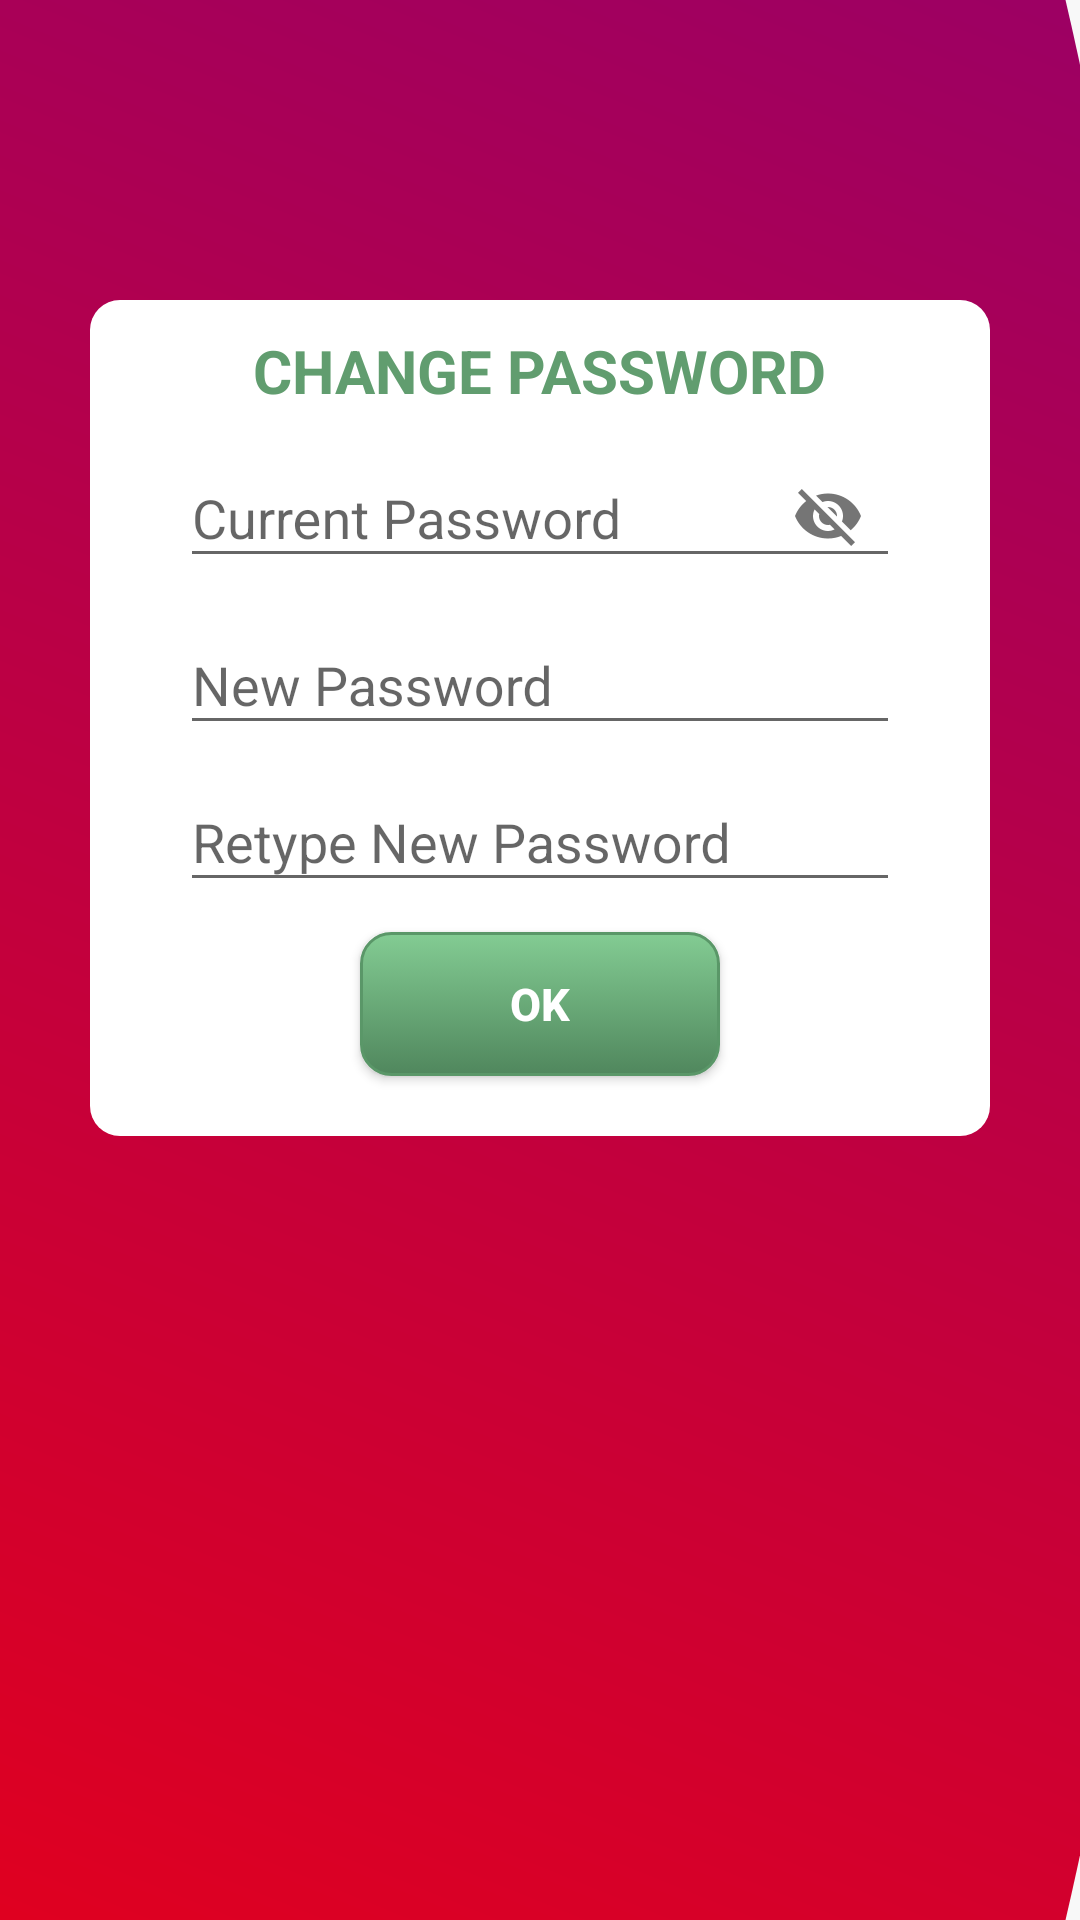

Layout XML and referenced resources for this Android screen:
<!-- AndroidManifest.xml: application theme AppTheme -->
<!-- res/layout/activity_change_password.xml -->
<?xml version="1.0" encoding="utf-8"?>
<RelativeLayout xmlns:android="http://schemas.android.com/apk/res/android"
    xmlns:tools="http://schemas.android.com/tools"
    xmlns:app="http://schemas.android.com/apk/res-auto"
    android:id="@+id/activity_change_password"
    android:gravity="center_vertical"
    android:layout_width="match_parent"
    android:layout_height="match_parent"
    android:background="@color/lightGray"
    tools:context="com.example.mypc.uco.ChangePasswordActivity">

    <ImageView
        android:id="@+id/background"
        android:layout_width="match_parent"
        android:layout_height="match_parent"
        android:layout_marginRight="100dp"
        android:background="@drawable/application_background"
        android:contentDescription="@string/shape_in_every_background"
        android:scaleX="2"
        android:scaleY="2"
        android:layout_marginEnd="100dp" />

    <RelativeLayout
        android:layout_width="match_parent"
        android:layout_height="wrap_content"
        android:layout_centerHorizontal="true"
        android:layout_marginTop="100dp"
        android:layout_marginLeft="30dp"
        android:layout_marginRight="30dp"
        android:background="@drawable/edit_text_style"
        android:orientation="vertical"
        android:paddingLeft="30dp"
        android:paddingRight="30dp">

        <TextView
            android:id="@+id/changePassword"
            android:layout_width="wrap_content"
            android:layout_height="wrap_content"
            android:layout_marginTop="10dp"
            android:text="CHANGE PASSWORD"
            android:layout_centerHorizontal="true"
            android:textColor="@color/textGreen"
            android:textSize="20dp"
            android:textStyle="bold" />

        <com.google.android.material.textfield.TextInputLayout
            android:id="@+id/currentPasswordTextLayout"
            android:layout_width="match_parent"
            android:layout_height="wrap_content"
            android:layout_below="@id/changePassword"
            app:passwordToggleEnabled="true">

            <com.google.android.material.textfield.TextInputEditText
                android:id="@+id/currentPassword"
                android:layout_width="match_parent"
                android:layout_height="wrap_content"
                android:layout_marginTop="10dp"
                android:textColor="@color/black"
                android:hint="Current Password" />

        </com.google.android.material.textfield.TextInputLayout>

        <com.google.android.material.textfield.TextInputLayout
            android:id="@+id/newPassword1TextLayout"
            android:layout_width="match_parent"
            android:layout_height="wrap_content"
            android:layout_below="@id/currentPasswordTextLayout">

            <com.google.android.material.textfield.TextInputEditText
                android:id="@+id/newPassword1"
                android:layout_width="match_parent"
                android:layout_height="wrap_content"
                android:layout_marginTop="10dp"
                android:hint="New Password"
                android:textColor="@color/black"/>

        </com.google.android.material.textfield.TextInputLayout>

        <com.google.android.material.textfield.TextInputLayout
            android:id="@+id/newPassword2TextLayout"
            android:layout_width="match_parent"
            android:layout_height="wrap_content"
            android:layout_below="@id/newPassword1TextLayout">

            <com.google.android.material.textfield.TextInputEditText
                android:id="@+id/newPassword2"
                android:layout_width="match_parent"
                android:layout_height="wrap_content"
                android:layout_marginTop="10dp"
                android:hint="Retype New Password"
                android:textColor="@color/black"/>

        </com.google.android.material.textfield.TextInputLayout>

        <Button
            android:id="@+id/ok"
            android:layout_width="wrap_content"
            android:layout_height="wrap_content"
            android:layout_below="@id/newPassword2TextLayout"
            android:layout_marginTop="10dp"
            android:background="@drawable/button_style"
            android:textColor="@color/white"
            android:layout_marginBottom="20dp"
            android:text="OK"
            android:paddingLeft="50dp"
            android:paddingTop="10dp"
            android:paddingRight="50dp"
            android:paddingBottom="10dp"
            android:textSize="15sp"
            android:textStyle="bold"
            android:layout_centerHorizontal="true"/>

    </RelativeLayout>

</RelativeLayout>
<!-- resources referenced by this layout -->
<resources>
  <color name="black">#000000</color>
  <color name="lightGray">#F8F8F8</color>
  <color name="textGreen">#619d6f</color>
  <color name="white">#FFFFFF</color>
  <!-- drawable application_background (drawable-xxhdpi) -->
  <?xml version="1.0" encoding="utf-8"?>
  <shape
      xmlns:android="http://schemas.android.com/apk/res/android"
      android:shape="oval">
  
      <gradient
          android:startColor="#FF0000"
          android:endColor="#800080"
          android:angle="45"/>
  
      <size
          android:width="1000dp"
          android:height="1000dp" />
  
  </shape>
  <!-- drawable button_style (drawable) -->
  <?xml version="1.0" encoding="utf-8"?>
  <selector xmlns:android="http://schemas.android.com/apk/res/android">
      <item>
          <shape>
              <gradient
                  android:startColor="#83cc93"
                  android:endColor="#50875d"
                  android:angle="270" />
              <stroke
                  android:width="1dp"
                  android:color="#5a9768" />
              <corners
                  android:radius="10dp" />
              <padding
                  android:left="0dp"
                  android:top="0dp"
                  android:right="0dp"
                  android:bottom="0dp" />
          </shape>
      </item>
  </selector>
  <!-- drawable edit_text_style (drawable) -->
  <?xml version="1.0" encoding="utf-8"?>
  <selector xmlns:android="http://schemas.android.com/apk/res/android">
      <item>
          <shape>
              <solid
                  android:color="#FFFFFF" />
              <corners
                  android:radius="10dp" />
              <padding
                  android:left="0dp"
                  android:top="0dp"
                  android:right="0dp"
                  android:bottom="0dp" />
          </shape>
      </item>
  </selector>
  <string name="shape_in_every_background">Shape in every background</string>
  <style name="AppTheme" parent="Theme.AppCompat.Light.DarkActionBar">
          <item name="colorPrimary">@color/c1</item>
          <item name="colorPrimaryDark">@color/c2</item>
          <item name="colorAccent">@color/c3</item>
      </style>
  <color name="c1">#4f3565</color>
  <color name="c2">#CC0E74</color>
  <color name="c3">#9f6c97</color>
</resources>
